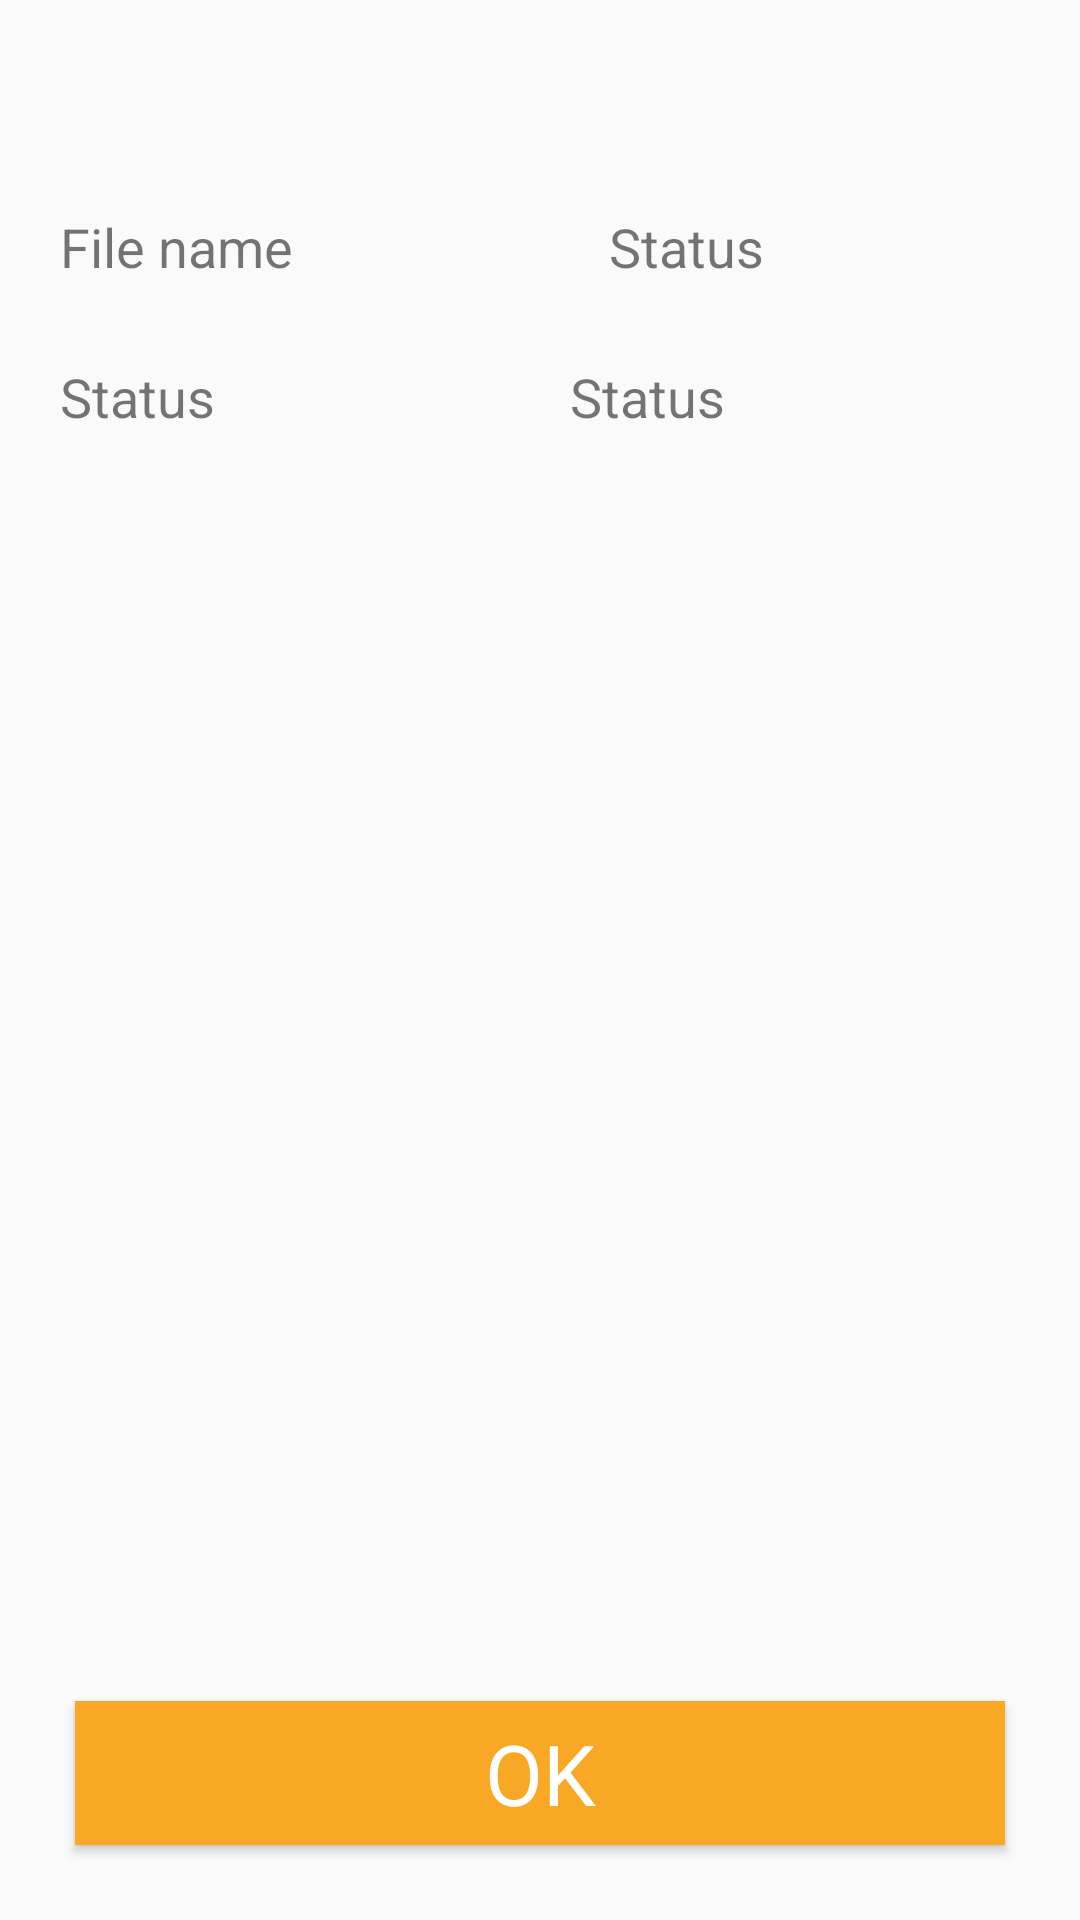

Reconstruct the res/layout file that produces this screen, plus the resources it refers to.
<!-- AndroidManifest.xml: application theme AppTheme -->
<!-- res/layout/content_detail.xml -->
<?xml version="1.0" encoding="utf-8"?>
<androidx.constraintlayout.widget.ConstraintLayout xmlns:android="http://schemas.android.com/apk/res/android"
    xmlns:app="http://schemas.android.com/apk/res-auto"
    xmlns:tools="http://schemas.android.com/tools"
    android:layout_width="match_parent"
    android:layout_height="match_parent"
    app:layout_behavior="@string/appbar_scrolling_view_behavior"
    tools:context=".DetailActivity"
    tools:showIn="@layout/activity_detail">
  <LinearLayout
      android:layout_marginTop="50dp"
      android:id="@+id/linear_filename"
      android:padding="10dp"

      app:layout_constraintTop_toTopOf="parent"
      app:layout_constraintStart_toStartOf="parent"
      android:layout_width="match_parent"
      android:orientation="horizontal"
      android:layout_height="wrap_content">
<TextView
    android:layout_width="wrap_content"
    android:layout_height="wrap_content"
    android:textSize="18sp"
    android:padding="10dp"
    android:text="@string/Filename"/>
      <TextView
          android:id="@+id/tv_filename"
          android:layout_width="match_parent"
          android:layout_height="wrap_content"
          android:textSize="18sp"
          android:padding="10dp"
          android:layout_gravity="center"
          android:gravity="center"
          android:text="@string/status"/>

  </LinearLayout>
    <LinearLayout
        android:layout_marginTop="50dp"
        android:id="@+id/linear_fileStatus"
        app:layout_constraintTop_toTopOf="@+id/linear_filename"
        app:layout_constraintStart_toStartOf="parent"
        android:padding="10dp"
        android:layout_width="match_parent"
        android:orientation="horizontal"
        android:layout_height="wrap_content">
        <TextView
            android:layout_width="wrap_content"
            android:layout_height="wrap_content"
            android:textSize="18sp"
            android:padding="10dp"
            android:text="@string/status"/>
        <TextView
            android:id="@+id/tv_file_status"
            android:layout_width="match_parent"
            android:layout_height="wrap_content"
            android:textSize="18sp"
            android:padding="10dp"
            android:layout_gravity="center"
            android:gravity="center"
            android:text="@string/status"/>
    </LinearLayout>
    <Button
        app:layout_constraintStart_toStartOf="parent"
        app:layout_constraintEnd_toEndOf="parent"
        android:id="@+id/detail_button"
        android:background="@color/colorAccent"
        android:text="@string/ok"
        android:textSize="28sp"
        app:textColor="@drawable/custom_button"
        android:textAppearance="@style/TextAppearance.AppCompat.Large.Inverse"
        app:layout_constraintBottom_toBottomOf="parent"
        style="@style/button" />

</androidx.constraintlayout.widget.ConstraintLayout>
<!-- resources referenced by this layout -->
<resources>
  <color name="colorAccent">#F9A825</color>
  <!-- drawable custom_button (drawable) -->
  <?xml version="1.0" encoding="utf-8"?>
  <selector xmlns:android="http://schemas.android.com/apk/res/android">
      <item android:state_pressed="false" android:state_checkable="true"  android:color="@color/yellow"/>
      <item android:state_focused="true" android:state_checkable="false" android:color="#9C27B0"/>
      <item android:color="#E91E63" android:state_checkable="true" />
  </selector>
  <string name="Filename">File name</string>
  <string name="ok">OK</string>
  <string name="status">Status</string>
  <style name="button">
          <item name="android:layout_width">match_parent</item>
          <item name="android:layout_height">wrap_content</item>
          <item name="android:layout_margin">25dp</item>
      </style>
  <style name="AppTheme" parent="Theme.AppCompat.Light.DarkActionBar">
          
          <item name="colorPrimary">@color/colorPrimary</item>
          <item name="colorPrimaryDark">@color/colorPrimaryDark</item>
          <item name="colorAccent">@color/colorAccent</item>
      </style>
  <color name="yellow">#FFC107</color>
  <color name="colorPrimary">#07C2AA</color>
  <color name="colorPrimaryDark">#004349</color>
</resources>
